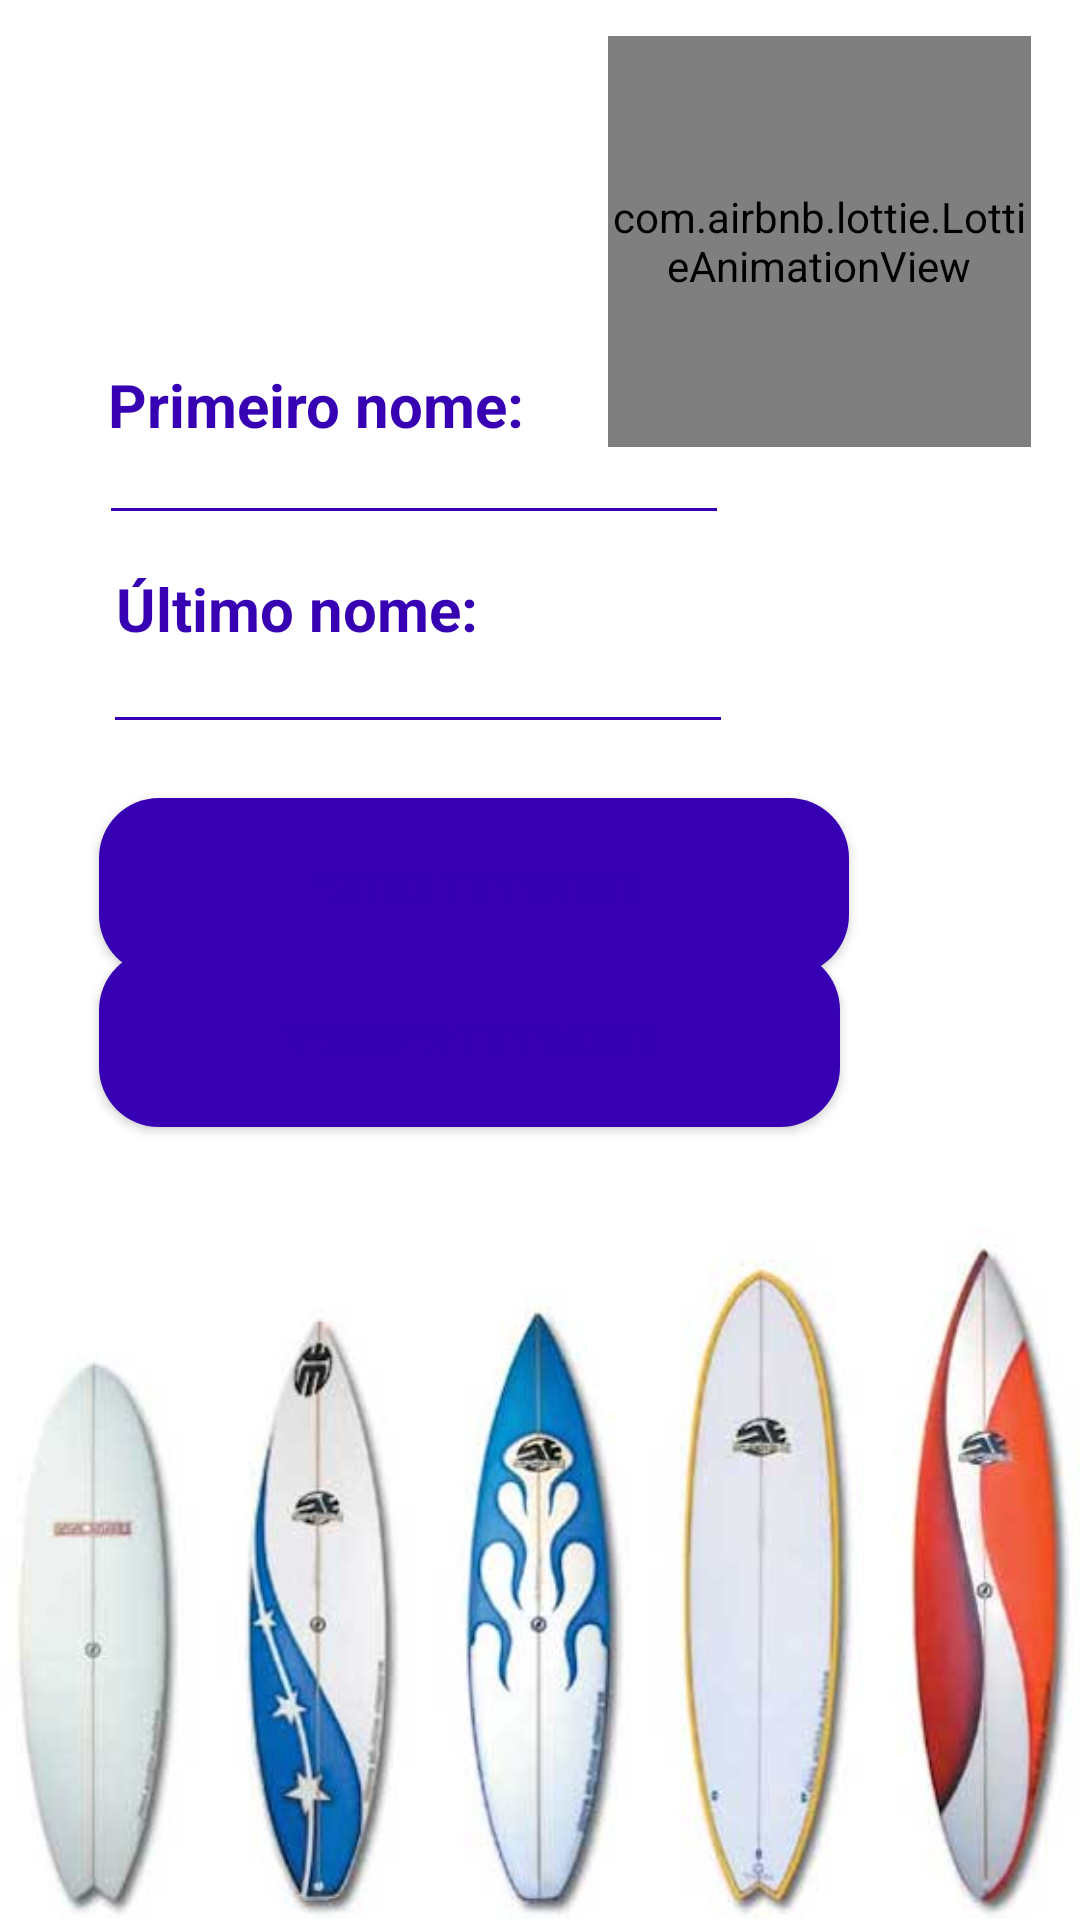

Write the Android layout XML for this screen, with the resource values it uses.
<!-- AndroidManifest.xml: application theme Theme.BSSApp -->
<!-- res/layout/fragment_edit_professor.xml -->
<?xml version="1.0" encoding="utf-8"?>
<androidx.constraintlayout.widget.ConstraintLayout xmlns:android="http://schemas.android.com/apk/res/android"
    xmlns:app="http://schemas.android.com/apk/res-auto"
    xmlns:tools="http://schemas.android.com/tools"
    android:layout_width="match_parent"
    android:layout_height="match_parent"
    tools:context=".ui.professors.EditProfessorFragment">

    <ImageView
        android:id="@+id/imageView1"
        android:layout_width="match_parent"
        android:layout_height="231dp"
        android:src="@drawable/surf_boards"
        app:layout_constraintBottom_toBottomOf="parent"
        app:layout_constraintTop_toTopOf="parent"
        app:layout_constraintVertical_bias="1.0"
        tools:ignore="ContentDescription,ImageContrastCheck"
        tools:layout_editor_absoluteX="0dp" />

    <com.airbnb.lottie.LottieAnimationView
        android:id="@+id/animationView"
        android:layout_width="141dp"
        android:layout_height="137dp"
        app:layout_constraintBottom_toBottomOf="parent"
        app:layout_constraintEnd_toEndOf="parent"
        app:layout_constraintHorizontal_bias="0.926"
        app:layout_constraintStart_toStartOf="parent"
        app:layout_constraintTop_toTopOf="parent"
        app:layout_constraintVertical_bias="0.024"
        app:lottie_autoPlay="true"
        app:lottie_loop="true"
        app:lottie_rawRes="@raw/girl_surfing" />

    <TextView
        android:id="@+id/textView2"
        android:layout_width="wrap_content"
        android:layout_height="wrap_content"
        android:text="Primeiro nome:"
        android:textColor="@color/purple_700"
        android:textSize="20sp"
        android:textStyle="bold"
        app:layout_constraintBottom_toBottomOf="parent"
        app:layout_constraintEnd_toEndOf="parent"
        app:layout_constraintHorizontal_bias="0.163"
        app:layout_constraintStart_toStartOf="parent"
        app:layout_constraintTop_toTopOf="parent"
        app:layout_constraintVertical_bias="0.198"
        tools:ignore="HardcodedText" />

    <EditText
        android:id="@+id/editTextFirstName"
        android:layout_width="wrap_content"
        android:layout_height="wrap_content"
        android:backgroundTint="@color/purple_700"
        android:ems="10"
        android:inputType="textPersonName"
        android:singleLine="true"
        android:text=""
        android:textColor="@color/purple_700"
        android:textSize="18sp"
        app:layout_constraintBottom_toBottomOf="parent"
        app:layout_constraintEnd_toEndOf="parent"
        app:layout_constraintHorizontal_bias="0.220"
        app:layout_constraintStart_toStartOf="parent"
        app:layout_constraintTop_toTopOf="parent"
        app:layout_constraintVertical_bias="0.229"
        tools:ignore="Autofill,LabelFor,SpeakableTextPresentCheck,TouchTargetSizeCheck" />

    <TextView
        android:id="@+id/textView3"
        android:layout_width="wrap_content"
        android:layout_height="wrap_content"
        android:text="Último nome:"
        android:textColor="@color/purple_700"
        android:textSize="20sp"
        android:textStyle="bold"
        app:layout_constraintBottom_toBottomOf="parent"
        app:layout_constraintEnd_toEndOf="parent"
        app:layout_constraintHorizontal_bias="0.162"
        app:layout_constraintStart_toStartOf="parent"
        app:layout_constraintTop_toTopOf="parent"
        app:layout_constraintVertical_bias="0.309"
        tools:ignore="HardcodedText" />

    <EditText
        android:id="@+id/editTextLastName"
        android:layout_width="wrap_content"
        android:layout_height="wrap_content"
        android:autofillHints=""
        android:backgroundTint="@color/purple_700"
        android:ems="10"
        android:inputType="textPersonName"
        android:singleLine="true"
        android:text=""
        android:textColor="@color/purple_700"
        android:textSize="18sp"
        app:layout_constraintBottom_toBottomOf="parent"
        app:layout_constraintEnd_toEndOf="parent"
        app:layout_constraintHorizontal_bias="0.228"
        app:layout_constraintStart_toStartOf="parent"
        app:layout_constraintTop_toTopOf="parent"
        app:layout_constraintVertical_bias="0.345"
        tools:ignore="LabelFor,SpeakableTextPresentCheck,TouchTargetSizeCheck" />

    <Button
        android:id="@+id/buttonEditProfessor"
        android:layout_width="250dp"
        android:layout_height="59dp"
        android:background="@drawable/button_round_background"
        android:text="Editar treinador"
        android:textColor="@color/purple_700"
        android:textSize="12sp"
        android:textStyle="bold"
        app:layout_constraintBottom_toBottomOf="parent"
        app:layout_constraintEnd_toEndOf="parent"
        app:layout_constraintHorizontal_bias="0.3"
        app:layout_constraintStart_toStartOf="parent"
        app:layout_constraintTop_toTopOf="parent"
        app:layout_constraintVertical_bias="0.458"
        tools:ignore="HardcodedText" />

    <Button
        android:id="@+id/buttonDeleteProfessor"
        android:layout_width="247dp"
        android:layout_height="59dp"
        android:background="@drawable/button_round_background"
        android:text="Remover treinador"
        android:textColor="@color/purple_700"
        android:textSize="12sp"
        android:textStyle="bold"
        app:layout_constraintBottom_toBottomOf="parent"
        app:layout_constraintEnd_toEndOf="parent"
        app:layout_constraintHorizontal_bias="0.292"
        app:layout_constraintStart_toStartOf="parent"
        app:layout_constraintTop_toTopOf="parent"
        app:layout_constraintVertical_bias="0.545"
        tools:ignore="HardcodedText" />

</androidx.constraintlayout.widget.ConstraintLayout>
<!-- resources referenced by this layout -->
<resources>
  <color name="purple_700">#FF3700B3</color>
  <!-- drawable button_round_background (drawable) -->
  <?xml version="1.0" encoding="utf-8"?>
  <shape xmlns:android="http://schemas.android.com/apk/res/android">
      <corners android:topRightRadius="20dp"
          android:topLeftRadius="20dp"
          android:bottomLeftRadius="20dp"
          android:bottomRightRadius="20dp"/>
      <gradient
          android:startColor="@color/purple_700"
          android:centerColor="@color/purple_700"
          android:endColor="@color/purple_700"/>
  </shape>
  <!-- drawable surf_boards: jpg bitmap (drawable-v24, 22219 bytes) -->
  <style name="Theme.BSSApp" parent="Theme.MaterialComponents.Light.NoActionBar">
          
          <item name="colorPrimary">#F2F23A</item>
          <item name="colorPrimaryVariant">#F2F23A</item>
          <item name="colorOnPrimary">@color/white</item>
  
          <item name="colorPrimaryDark">#FF3700B3</item>
          <item name="colorAccent">#FF3700B3</item>
  
          
          <item name="colorSecondary">@color/teal_200</item>
          <item name="colorSecondaryVariant">@color/teal_700</item>
          <item name="colorOnSecondary">@android:color/transparent</item>
          
          <item name="android:statusBarColor" tools:targetApi="l" tools:ignore="ObsoleteSdkInt">?attr/colorPrimaryVariant</item>
          
  
          <item name="android:windowTranslucentStatus">true</item>
  
          <item name="android:windowLightStatusBar" tools:ignore="NewApi">true</item>
      </style>
  <color name="white">#FFFFFFFF</color>
  <color name="teal_200">#FF03DAC5</color>
  <color name="teal_700">#FF018786</color>
</resources>
